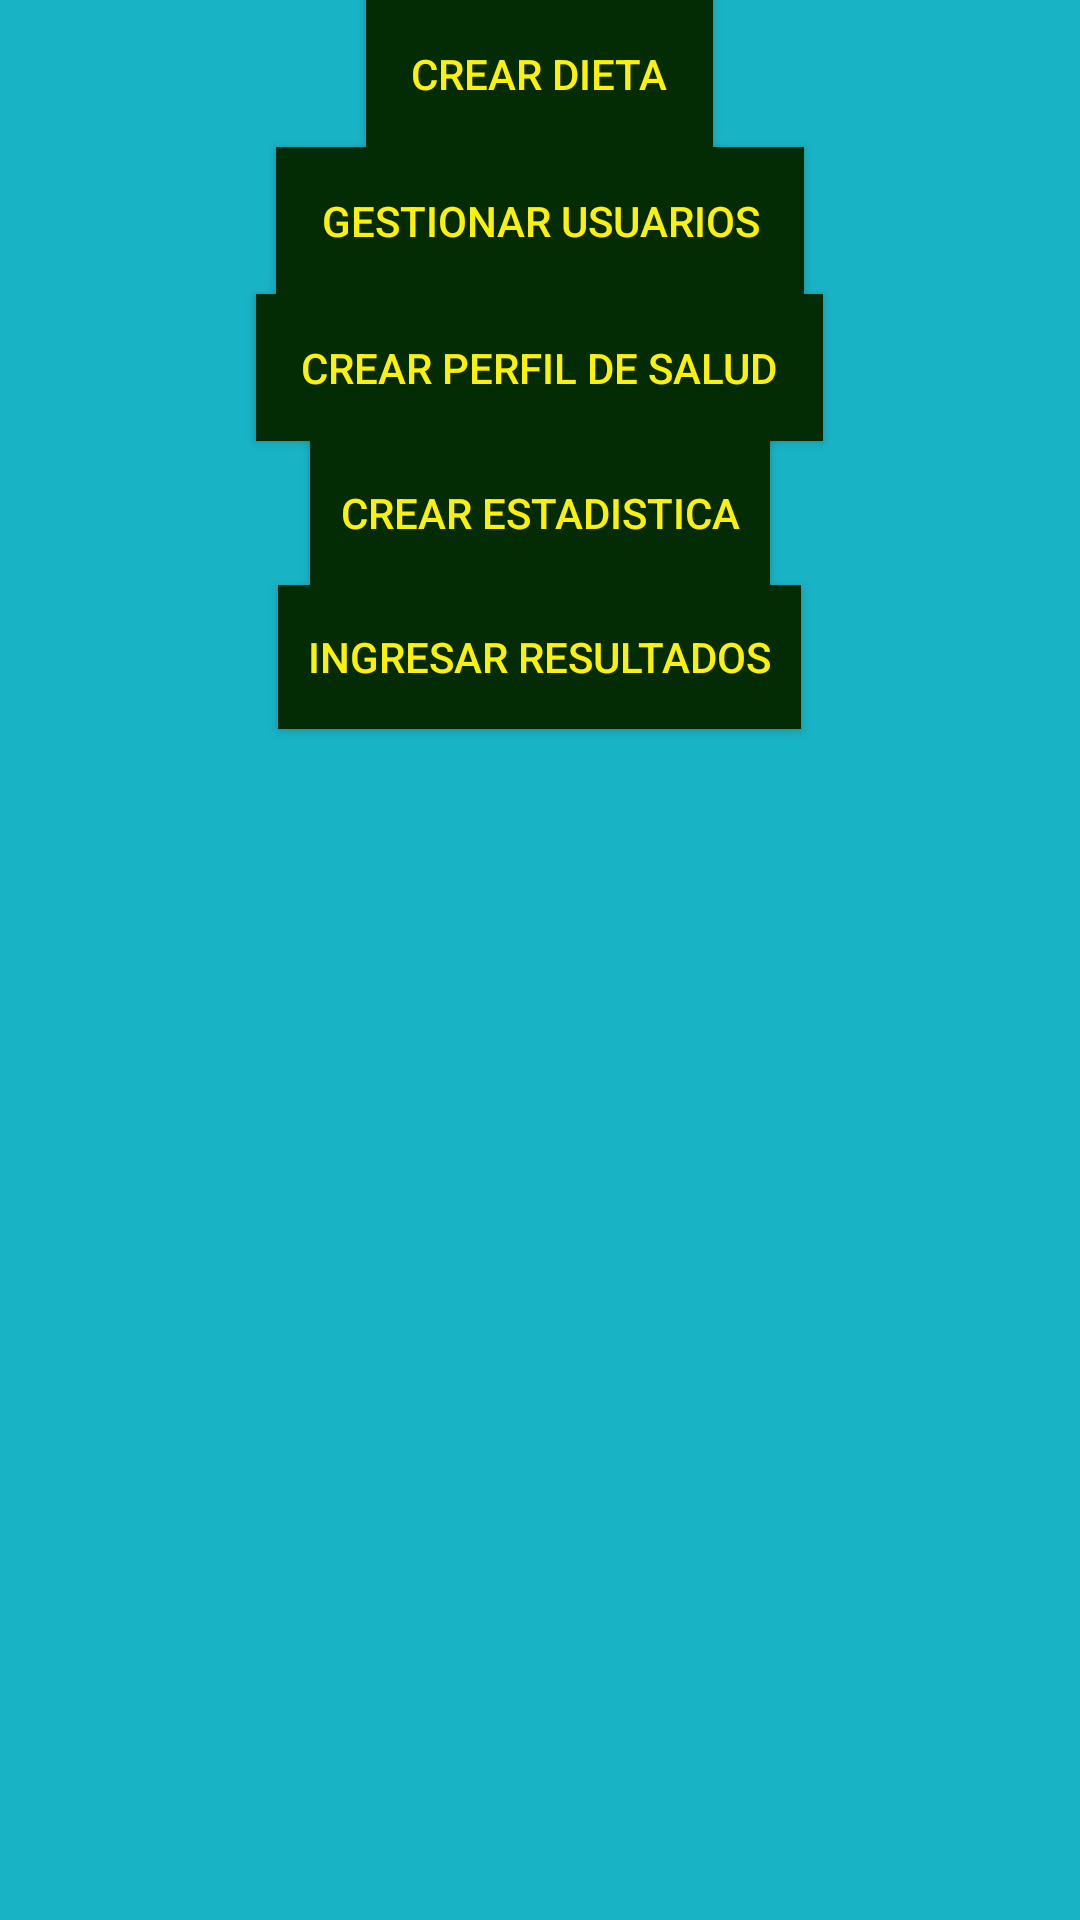

Reconstruct the res/layout file that produces this screen, plus the resources it refers to.
<!-- AndroidManifest.xml: application theme MyTheme -->
<!-- res/layout/activity_menu_administrador.xml -->
<?xml version="1.0" encoding="utf-8"?>
<RelativeLayout xmlns:android="http://schemas.android.com/apk/res/android"
    xmlns:tools="http://schemas.android.com/tools"
    android:layout_width="match_parent"
    android:layout_height="match_parent"
    android:background="@color/cyan"
    android:paddingBottom="@dimen/activity_vertical_margin"
    android:paddingLeft="@dimen/activity_horizontal_margin"
    android:paddingRight="@dimen/activity_horizontal_margin"
    android:paddingTop="@dimen/activity_vertical_margin"
    tools:context="pdm115.sv.fia.ues.dietaonline.MenuAdministrador">

    <LinearLayout
        android:layout_width="match_parent"
        android:layout_height="match_parent"
        android:layout_alignParentStart="true"
        android:layout_alignParentTop="true"
        android:orientation="vertical">

        <Button
            android:id="@+id/btnCrearDieta"
            android:layout_width="wrap_content"
            android:layout_height="wrap_content"
            android:layout_gravity="center_horizontal"
            android:background="@color/green"
            android:paddingBottom="15dp"
            android:paddingLeft="15dp"
            android:paddingRight="15dp"
            android:paddingTop="15dp"
            android:text="Crear Dieta"
            android:textColor="@color/amber" />

        <Button
            android:id="@+id/btnGestionarUsuarios"
            android:layout_width="wrap_content"
            android:layout_height="wrap_content"
            android:layout_gravity="center_horizontal"
            android:background="@color/green"
            android:paddingBottom="15dp"
            android:paddingLeft="15dp"
            android:paddingRight="15dp"
            android:paddingTop="15dp"
            android:text="Gestionar Usuarios"
            android:textColor="@color/amber" />

        <Button
            android:id="@+id/btnCrearPerfil"
            android:layout_width="wrap_content"
            android:layout_height="wrap_content"
            android:layout_gravity="center_horizontal"
            android:background="@color/green"
            android:paddingBottom="15dp"
            android:paddingLeft="15dp"
            android:paddingRight="15dp"
            android:paddingTop="15dp"
            android:text="Crear Perfil de Salud"
            android:textColor="@color/amber" />

        <Button
            android:id="@+id/btnCrearEstadistica"
            android:layout_width="wrap_content"
            android:layout_height="wrap_content"
            android:layout_gravity="center_horizontal"
            android:background="@color/green"
            android:paddingBottom="10dp"
            android:paddingLeft="10dp"
            android:paddingRight="10dp"
            android:paddingTop="10dp"
            android:text="Crear Estadistica"
            android:textColor="@color/amber" />

        <Button
            android:id="@+id/btnCrearResultados"
            android:layout_width="wrap_content"
            android:layout_height="wrap_content"
            android:layout_gravity="center_horizontal"
            android:background="@color/green"
            android:paddingBottom="10dp"
            android:paddingLeft="10dp"
            android:paddingRight="10dp"
            android:paddingTop="10dp"
            android:text="Ingresar Resultados"
            android:textColor="@color/amber" />

    </LinearLayout>
</RelativeLayout>
<!-- resources referenced by this layout -->
<resources>
  <color name="amber">#fdf10b</color>
  <color name="cyan">#19b3c6</color>
  <color name="green">#032b04</color>
  <style name="MyTheme" parent="Base.MyTheme" />
  <style name="Base.MyTheme" parent="Theme.AppCompat.Light.NoActionBar">
          <item name="colorPrimary">@color/primary_500</item>
          <item name="colorPrimaryDark">@color/primary_700</item>
          <item name="colorAccent">@color/accent_500</item>
          <item name="windowActionBar">false</item>
          <item name="windowActionBarOverlay">true</item>
          <item name="windowNoTitle">true</item>
          <item name="android:windowBackground">@color/bg_light</item>
      </style>
  <color name="primary_500">#3F51B5</color>
  <color name="primary_700">#aeb7f1</color>
  <color name="accent_500">#E91E63</color>
  <color name="bg_light">#ffffff</color>
</resources>
